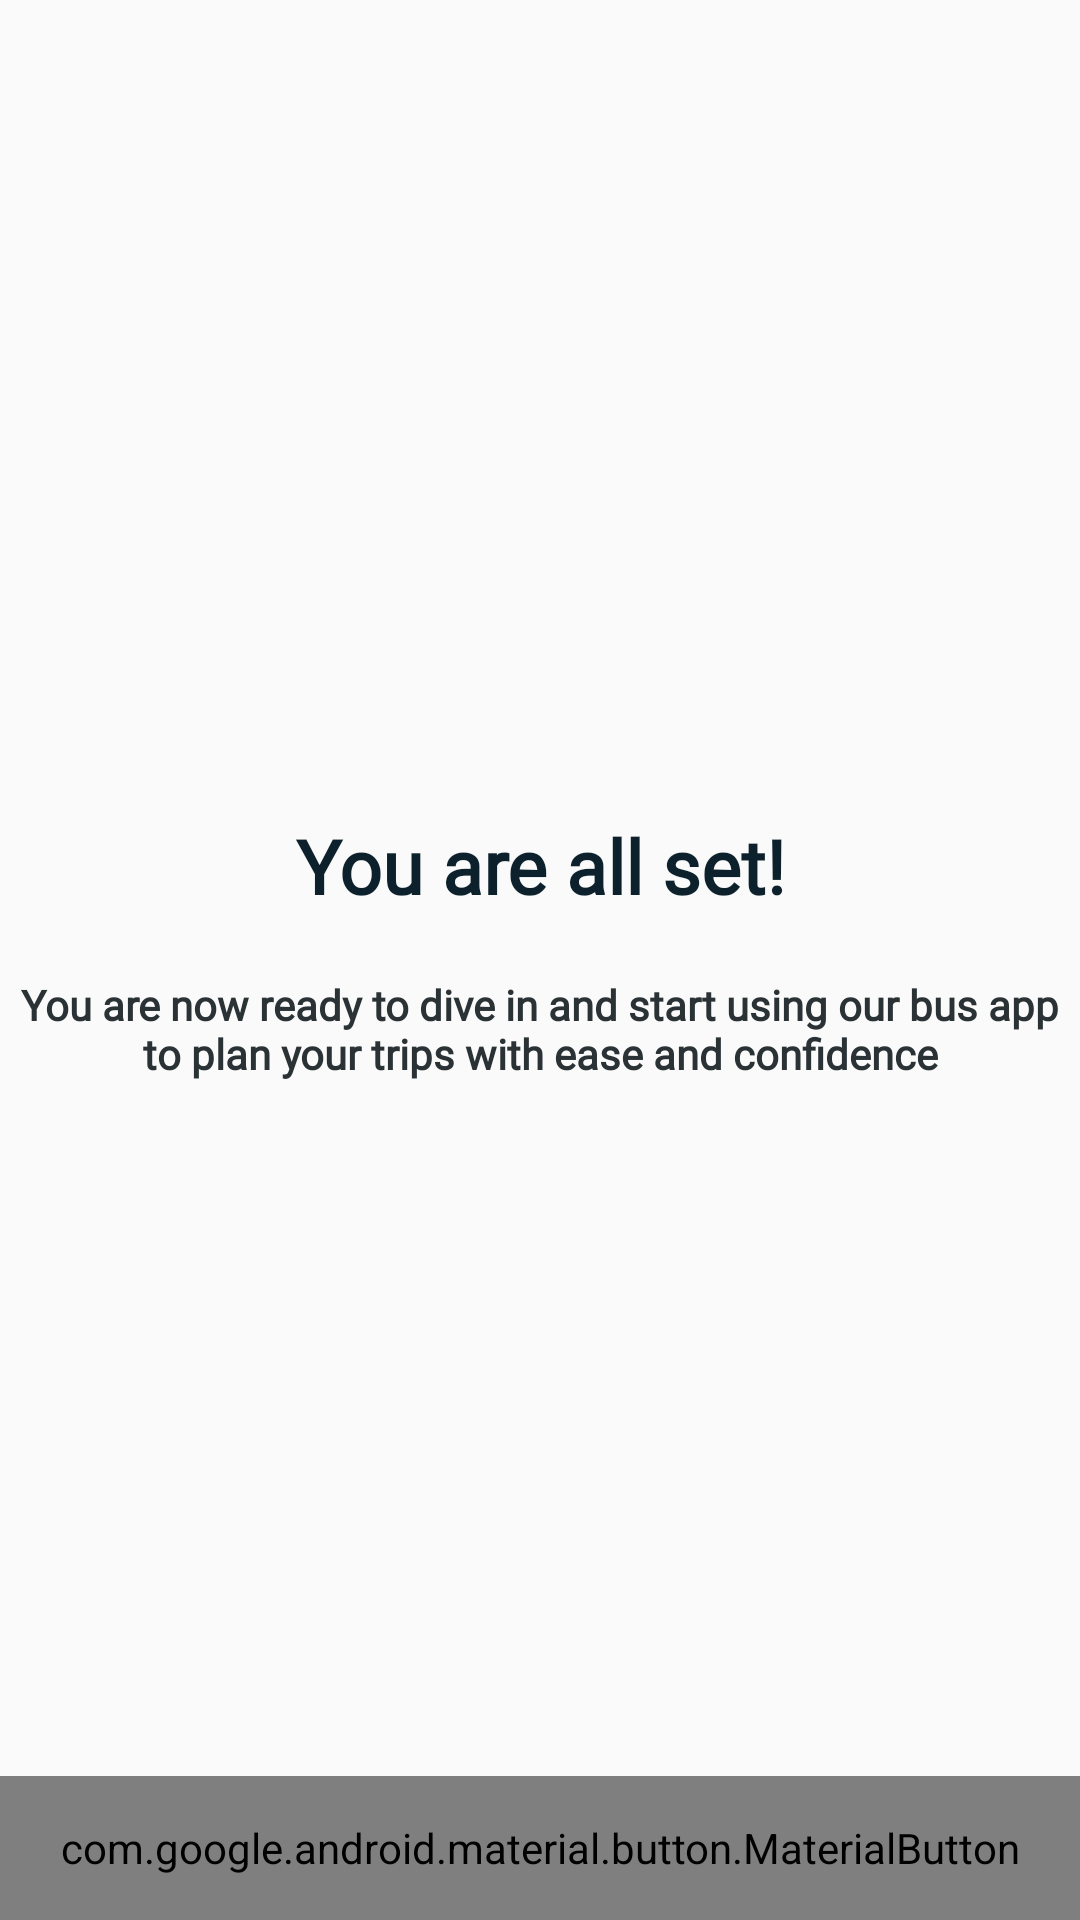

Produce the Android XML layout that renders to this screen, including the resource entries it uses.
<!-- AndroidManifest.xml: application theme Theme._9RushToBus -->
<!-- res/layout/fragment_onboarding_5_5.xml -->
<?xml version="1.0" encoding="utf-8"?>
<androidx.constraintlayout.widget.ConstraintLayout xmlns:android="http://schemas.android.com/apk/res/android"
    xmlns:app="http://schemas.android.com/apk/res-auto"
    xmlns:tools="http://schemas.android.com/tools"
    android:layout_width="match_parent"
    android:layout_height="match_parent"
    android:layout_marginTop="18dp"
    android:layout_marginHorizontal="18dp"
    android:layout_marginBottom="49dp">

    <LinearLayout
        android:id="@+id/linearLayout3"
        android:layout_width="match_parent"
        android:layout_height="wrap_content"
        android:orientation="vertical"
        app:layout_constraintBottom_toBottomOf="parent"
        app:layout_constraintStart_toStartOf="parent"
        app:layout_constraintTop_toTopOf="parent"
        tools:ignore="MissingConstraints">

        <TextView
            android:layout_width="match_parent"
            android:layout_height="wrap_content"
            android:fontFamily="@font/avenir_lt_std_black"
            android:gravity="center"
            android:text="@string/onboarding_5_5_title"
            android:textColor="@color/onboarding_topHeading"
            android:textFontWeight="800"
            android:textSize="25sp"
            android:layout_marginBottom="20dp"/>

        <TextView
            android:layout_width="match_parent"
            android:layout_height="wrap_content"
            android:layout_marginBottom="8dp"
            android:fontFamily="@font/general_sans_semibold"
            android:gravity="center"
            android:text="@string/onboarding_5_5_content"
            android:textColor="@color/brand_colorOnSurfaceSecondary"
            android:textSize="14sp"
            android:textStyle="bold" />
    </LinearLayout>

    <com.google.android.material.button.MaterialButton
        android:id="@+id/onboarding_5_5_next_button"
        android:layout_width="match_parent"
        android:layout_height="48dp"
        android:background="@drawable/roundedbutton"
        android:fontFamily="@font/general_sans_semibold"
        android:text="@string/onboarding_5_5_button_content"
        android:textStyle="bold"
        android:textColor="@color/default_buttonColorText"
        app:backgroundTint="@color/default_buttonColorBackground"
        app:layout_constraintBottom_toBottomOf="parent" />

</androidx.constraintlayout.widget.ConstraintLayout>
<!-- resources referenced by this layout -->
<resources>
  <color name="brand_colorOnSurfaceSecondary">#2A3235</color>
  <color name="default_buttonColorBackground">#FFFFFF</color>
  <color name="default_buttonColorText">#0C212C</color>
  <color name="onboarding_topHeading">#0C212C</color>
  <!-- drawable roundedbutton (drawable) -->
  <vector xmlns:android="http://schemas.android.com/apk/res/android"
      android:width="328dp"
      android:height="48dp"
      android:viewportWidth="328"
      android:viewportHeight="48">
    <path
        android:pathData="M12,0L316,0A12,12 0,0 1,328 12L328,36A12,12 0,0 1,316 48L12,48A12,12 0,0 1,0 36L0,12A12,12 0,0 1,12 0z"
        android:fillColor="#245768"/>
  </vector>
  <string name="onboarding_5_5_button_content">Get Started</string>
  <string name="onboarding_5_5_content">You are now ready to dive in and start using our bus app to plan your trips with ease and confidence</string>
  <string name="onboarding_5_5_title">You are all set!</string>
  <style name="Theme._9RushToBus" parent="Base.Theme._9RushToBus" />
  <style name="Base.Theme._9RushToBus" parent="Theme.Material3.Light.NoActionBar">
          
          <item name="fontFamily">@font/font_general_sans</item>
          <item name="android:windowTranslucentStatus">true</item>
          <item name="android:windowDrawsSystemBarBackgrounds">true</item>
          <item name="android:statusBarColor">@android:color/transparent</item>
      </style>
</resources>
